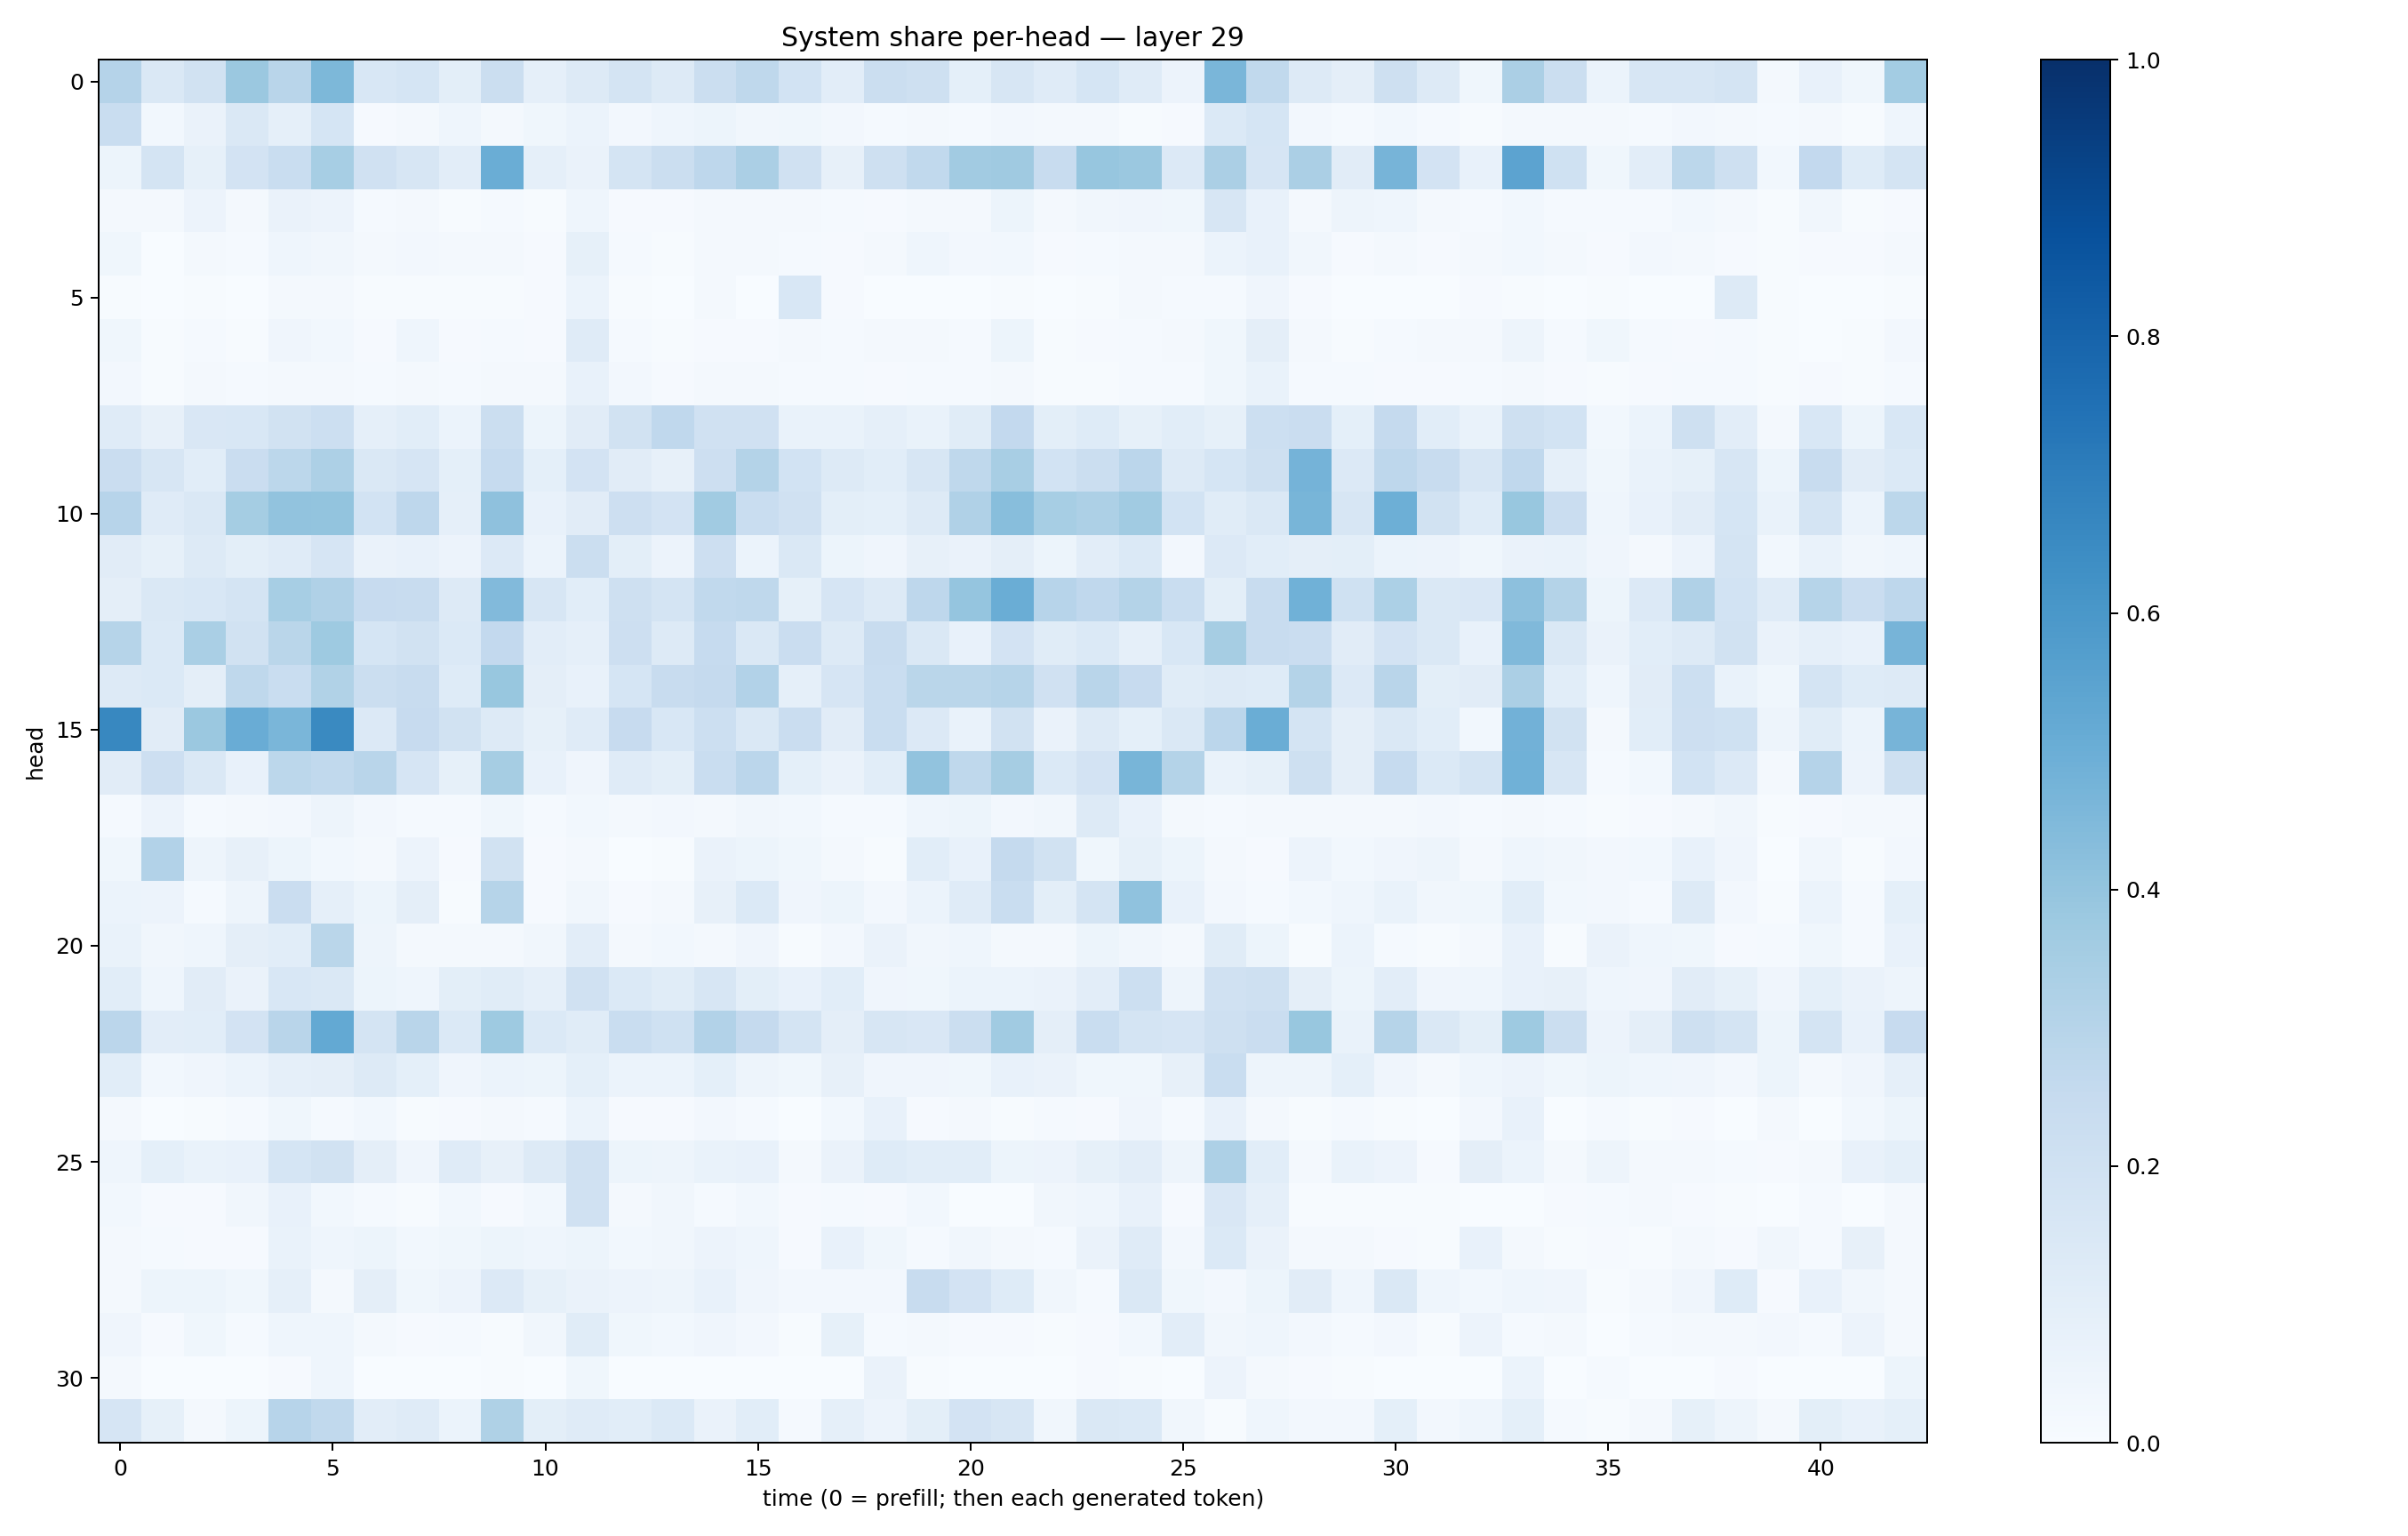

Source data for this figure (header and first rows):
0.3013603, 0.14823014, 0.19062258, 0.3799023, 0.29014832, 0.45646837, 0.15267754, 0.17043202, 0.0989207, 0.22583747, 0.0882414, 0.12772311, 0.17457595, 0.12767746, 0.22498947, 0.27187845, 0.1853852, 0.10545359, 0.2254122, 0.20418133, 0.09351829, 0.16054499, 0.11989081, 0.17091173
0.2338, 0.02826, 0.06505, 0.1472, 0.08599, 0.1691, 0.008659, 0.01888, 0.04632, 0.02311, 0.03784, 0.06105, 0.02618, 0.04332, 0.05128, 0.03429, 0.03562, 0.02619, 0.01495, 0.02033, 0.01307, 0.02531, 0.01948, 0.01707
0.05431, 0.1756, 0.08451, 0.1818, 0.233, 0.3449, 0.1961, 0.1594, 0.1033, 0.5027, 0.08699, 0.0627, 0.1791, 0.2227, 0.2767, 0.3345, 0.1954, 0.07821, 0.2099, 0.2644, 0.3613, 0.3709, 0.2366, 0.3944
0.01666, 0.02097, 0.05703, 0.01696, 0.06475, 0.05529, 0.01397, 0.01732, 0.006103, 0.01408, 0.005666, 0.04476, 0.01012, 0.008127, 0.02023, 0.01774, 0.02012, 0.01335, 0.0116, 0.01874, 0.01779, 0.05157, 0.02058, 0.03318
0.03553, 0.002221, 0.01835, 0.01346, 0.04505, 0.03391, 0.01655, 0.02721, 0.01748, 0.01662, 0.01106, 0.0841, 0.01513, 0.007617, 0.02211, 0.01703, 0.01418, 0.01061, 0.01587, 0.04322, 0.02681, 0.03028, 0.009984, 0.01467
0.005605, 0.001611, 0.004728, 0.003255, 0.01992, 0.01676, 0.0043, 0.006535, 0.006869, 0.004107, 0.01043, 0.06202, 0.004538, 0.003161, 0.01638, 0.003076, 0.1541, 0.01001, 0.003467, 0.002325, 0.001922, 0.004399, 0.001231, 0.006172
0.03698, 0.006944, 0.01205, 0.006265, 0.04192, 0.02935, 0.01147, 0.04455, 0.009715, 0.01267, 0.008953, 0.1206, 0.01185, 0.005999, 0.01067, 0.008902, 0.01657, 0.01386, 0.02003, 0.01588, 0.0152, 0.05288, 0.004103, 0.01136
0.02553, 0.004921, 0.01713, 0.01409, 0.02054, 0.01856, 0.0141, 0.02326, 0.01535, 0.01644, 0.01595, 0.07716, 0.02639, 0.009405, 0.02123, 0.01623, 0.01547, 0.01202, 0.01127, 0.01389, 0.01449, 0.01589, 0.005328, 0.005434
0.1194, 0.08143, 0.1511, 0.1545, 0.1914, 0.2177, 0.08672, 0.1093, 0.06158, 0.2248, 0.05422, 0.1094, 0.1926, 0.2662, 0.1967, 0.1964, 0.07014, 0.07004, 0.08604, 0.06725, 0.115, 0.2581, 0.09766, 0.1242
0.229, 0.164, 0.1059, 0.2273, 0.2788, 0.3278, 0.1453, 0.1652, 0.09172, 0.2489, 0.09282, 0.1802, 0.1122, 0.08096, 0.2134, 0.3064, 0.1861, 0.1314, 0.1088, 0.1594, 0.2721, 0.3432, 0.1851, 0.2217
0.2952, 0.1173, 0.1481, 0.3551, 0.4026, 0.4017, 0.1858, 0.2756, 0.08953, 0.414, 0.07529, 0.1096, 0.2111, 0.1821, 0.367, 0.2321, 0.1969, 0.09996, 0.09324, 0.1266, 0.3173, 0.4289, 0.3458, 0.3276
0.1106, 0.08271, 0.1297, 0.1014, 0.1195, 0.1655, 0.0648, 0.07139, 0.05544, 0.1342, 0.06222, 0.2224, 0.1002, 0.05759, 0.2111, 0.06126, 0.146, 0.05095, 0.04058, 0.07932, 0.06447, 0.09759, 0.0525, 0.1028
0.09713, 0.1482, 0.1524, 0.1793, 0.3472, 0.3166, 0.2446, 0.2396, 0.13, 0.4452, 0.1565, 0.1055, 0.2042, 0.1738, 0.2618, 0.2715, 0.08537, 0.167, 0.1292, 0.2755, 0.3957, 0.5022, 0.2958, 0.2683
0.2975, 0.1384, 0.3379, 0.1912, 0.2875, 0.3743, 0.1705, 0.19, 0.1375, 0.2585, 0.1046, 0.08733, 0.2137, 0.1324, 0.2484, 0.1483, 0.2298, 0.1324, 0.2387, 0.144, 0.07703, 0.1802, 0.1156, 0.1382
0.131, 0.1389, 0.09606, 0.2731, 0.2313, 0.3156, 0.2256, 0.2357, 0.1212, 0.3898, 0.0948, 0.07718, 0.17, 0.2375, 0.2539, 0.3086, 0.08939, 0.1641, 0.2328, 0.2856, 0.2858, 0.2973, 0.197, 0.2897
0.6637, 0.1097, 0.3814, 0.5077, 0.4623, 0.6534, 0.1358, 0.2448, 0.1932, 0.1322, 0.08498, 0.1208, 0.2449, 0.1546, 0.2161, 0.1423, 0.2298, 0.1119, 0.2336, 0.1362, 0.06827, 0.1901, 0.06351, 0.126
0.1114, 0.2112, 0.1481, 0.0713, 0.279, 0.2649, 0.2929, 0.1673, 0.08454, 0.3506, 0.07618, 0.04143, 0.1196, 0.09783, 0.2338, 0.282, 0.09013, 0.06395, 0.1066, 0.405, 0.2724, 0.3492, 0.1379, 0.1824
0.01191, 0.05623, 0.01461, 0.01685, 0.02366, 0.04754, 0.02695, 0.01392, 0.0129, 0.03766, 0.01513, 0.03054, 0.01752, 0.02461, 0.02327, 0.03468, 0.02765, 0.01366, 0.01252, 0.04492, 0.05098, 0.02459, 0.03437, 0.1279
0.03893, 0.3094, 0.05068, 0.07884, 0.05178, 0.02779, 0.02289, 0.05565, 0.00828, 0.1953, 0.008886, 0.02331, 0.003377, 0.005387, 0.06468, 0.05112, 0.03733, 0.01705, 0.006923, 0.1077, 0.07726, 0.2525, 0.1919, 0.03612
0.06115, 0.05557, 0.01421, 0.05066, 0.2281, 0.08918, 0.05318, 0.09429, 0.004627, 0.2983, 0.0103, 0.03321, 0.008872, 0.01857, 0.08061, 0.1377, 0.04174, 0.0546, 0.02659, 0.06247, 0.1192, 0.234, 0.1009, 0.1791
0.06899, 0.03486, 0.04486, 0.09558, 0.1073, 0.2884, 0.04692, 0.02268, 0.01915, 0.01869, 0.03324, 0.1028, 0.01807, 0.02933, 0.02312, 0.04284, 0.007367, 0.02456, 0.06636, 0.0326, 0.04586, 0.01698, 0.01856, 0.05111
0.1086, 0.04544, 0.1103, 0.06352, 0.1554, 0.142, 0.051, 0.04657, 0.09865, 0.1142, 0.08942, 0.1976, 0.1385, 0.1159, 0.1637, 0.1004, 0.07376, 0.1077, 0.04001, 0.03755, 0.05978, 0.0586, 0.06384, 0.102
0.284, 0.1049, 0.1065, 0.1804, 0.2926, 0.5217, 0.1733, 0.2918, 0.1372, 0.3732, 0.1387, 0.1169, 0.2306, 0.2002, 0.3097, 0.2514, 0.1788, 0.09443, 0.1588, 0.1506, 0.2204, 0.3647, 0.09659, 0.2305
0.107, 0.03059, 0.03984, 0.05985, 0.08641, 0.09384, 0.1273, 0.09207, 0.04086, 0.06119, 0.053, 0.09261, 0.06217, 0.05984, 0.09127, 0.04841, 0.0371, 0.08106, 0.04102, 0.04009, 0.0352, 0.07132, 0.06559, 0.03675
0.01809, 0.001888, 0.004299, 0.0139, 0.03771, 0.01409, 0.02845, 0.006682, 0.00949, 0.02154, 0.01532, 0.05973, 0.008243, 0.009383, 0.0248, 0.01306, 0.002318, 0.02814, 0.07131, 0.008467, 0.02253, 0.004673, 0.01415, 0.008068
0.04586, 0.09283, 0.06903, 0.07258, 0.1689, 0.1886, 0.0971, 0.0427, 0.1179, 0.08144, 0.1257, 0.1988, 0.05202, 0.04992, 0.0667, 0.07274, 0.02022, 0.06465, 0.1215, 0.1086, 0.1092, 0.051, 0.05651, 0.08505
0.03037, 0.008051, 0.01152, 0.03171, 0.07411, 0.02808, 0.0149, 0.005716, 0.03048, 0.01163, 0.02774, 0.199, 0.02282, 0.03389, 0.01416, 0.02752, 0.007967, 0.01203, 0.008393, 0.02773, 0.003045, 0.003316, 0.03427, 0.04621
0.02214, 0.01274, 0.008666, 0.008375, 0.0694, 0.04578, 0.0516, 0.02767, 0.03795, 0.05347, 0.04454, 0.05406, 0.02982, 0.03389, 0.05575, 0.04407, 0.01011, 0.07301, 0.03699, 0.01179, 0.03347, 0.01739, 0.0143, 0.06405
0.01727, 0.05114, 0.05462, 0.03895, 0.08897, 0.0218, 0.09532, 0.03662, 0.05617, 0.1364, 0.08503, 0.0642, 0.05855, 0.05036, 0.07467, 0.04028, 0.02446, 0.0253, 0.02627, 0.2396, 0.1836, 0.1245, 0.0346, 0.01374
0.04095, 0.008459, 0.03526, 0.01285, 0.04468, 0.04439, 0.02024, 0.008309, 0.01553, 0.007309, 0.03472, 0.1154, 0.03902, 0.03049, 0.04146, 0.0248, 0.007667, 0.08294, 0.01201, 0.01808, 0.0117, 0.01078, 0.007359, 0.01041
0.02272, 0.00219, 0.002291, 0.001706, 0.008857, 0.04328, 0.001521, 0.0009932, 0.002131, 0.004211, 0.003865, 0.03586, 0.003169, 0.001668, 0.003198, 0.001346, 0.003787, 0.001257, 0.06376, 0.005738, 0.003393, 0.003439, 0.002284, 0.008076
0.1663, 0.08251, 0.02086, 0.05397, 0.2951, 0.2651, 0.1049, 0.1174, 0.05979, 0.3208, 0.09796, 0.1185, 0.1055, 0.139, 0.06455, 0.1081, 0.0144, 0.08596, 0.05625, 0.1006, 0.1823, 0.1603, 0.03216, 0.1459
